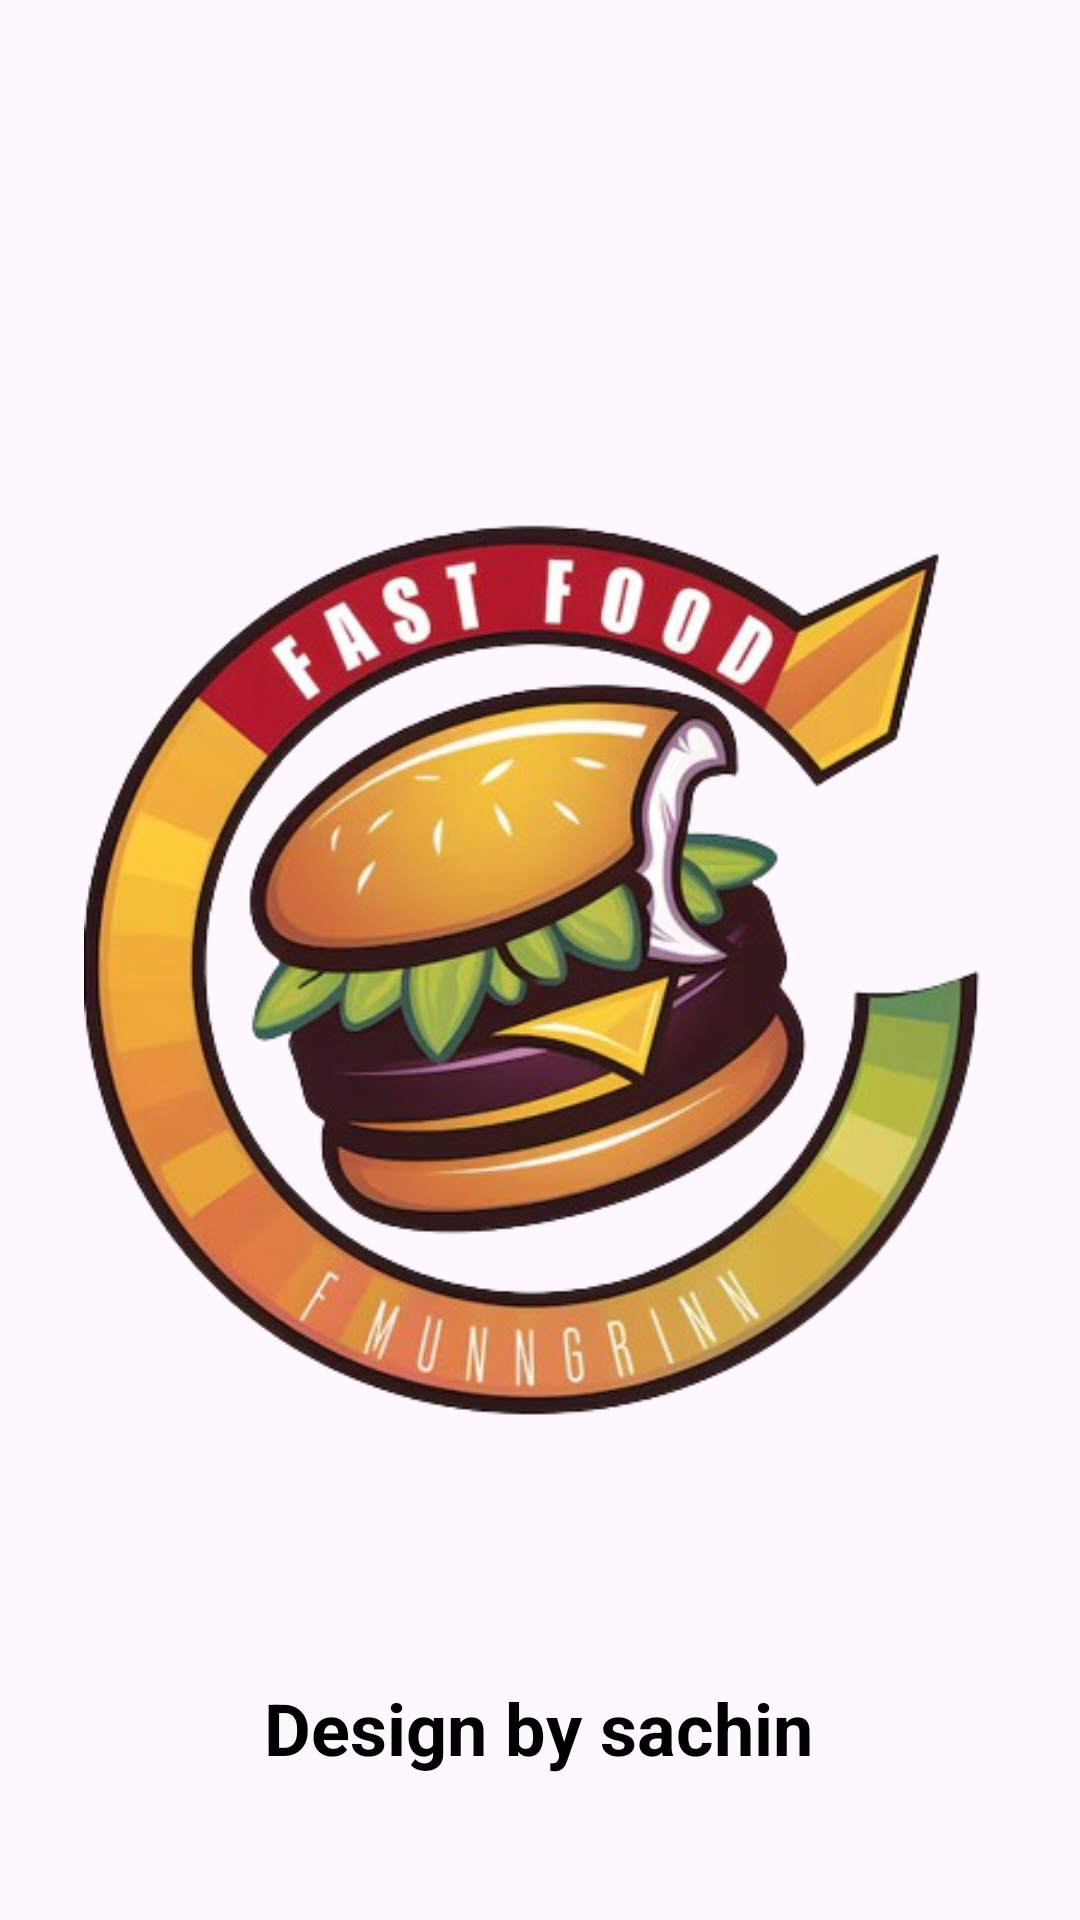

Here is an Android app screen rendered from its layout file. Give the layout XML and the strings, colors and styles it references.
<!-- AndroidManifest.xml: application theme Theme.ApnaResturant -->
<!-- res/layout/activity_spwith_loading.xml -->
<?xml version="1.0" encoding="utf-8"?>
<androidx.constraintlayout.widget.ConstraintLayout
    xmlns:android="http://schemas.android.com/apk/res/android"
    xmlns:app="http://schemas.android.com/apk/res-auto"
    xmlns:tools="http://schemas.android.com/tools"
    android:layout_width="match_parent"
    android:layout_height="match_parent"
    tools:context=".MainActivity">

    <ImageView
        android:id="@+id/SkMaurya"
        android:layout_width="304dp"
        android:layout_height="625dp"
        app:layout_constraintBottom_toBottomOf="parent"
        app:layout_constraintEnd_toEndOf="parent"
        app:layout_constraintStart_toStartOf="parent"
        app:layout_constraintTop_toTopOf="parent"
        app:srcCompat="@drawable/food" />

    <TextView
        android:id="@+id/textView3"
        android:layout_width="wrap_content"
        android:layout_height="wrap_content"
        android:layout_marginBottom="48dp"
        android:text="@string/design_by_sachin"
        android:textSize="24sp"
        android:textColor="@color/black"
        android:textStyle="bold"
        app:layout_constraintBottom_toBottomOf="parent"
        app:layout_constraintEnd_toEndOf="parent"
        app:layout_constraintHorizontal_bias="0.498"
        app:layout_constraintStart_toStartOf="parent" />


</androidx.constraintlayout.widget.ConstraintLayout>
<!-- resources referenced by this layout -->
<resources>
  <!-- drawable food: png bitmap (drawable, 222304 bytes) -->
  <string name="design_by_sachin">Design by sachin</string>
  <style name="Theme.ApnaResturant" parent="Base.Theme.ApnaResturant" />
  <style name="Base.Theme.ApnaResturant" parent="Theme.Material3.DayNight.NoActionBar">
          
          
      </style>
  <!-- not gathered from this repository: default colours our renderer supplied (Android Studio template values) -->
  <color name="black">#FF000000</color>
</resources>
